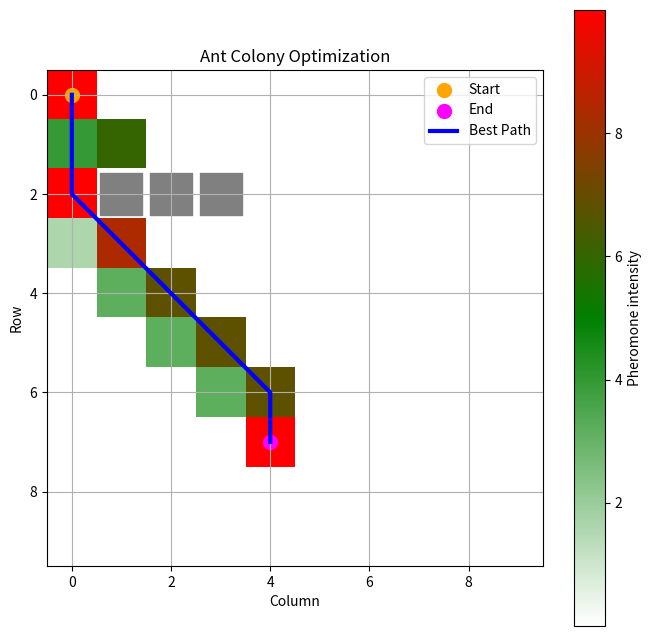
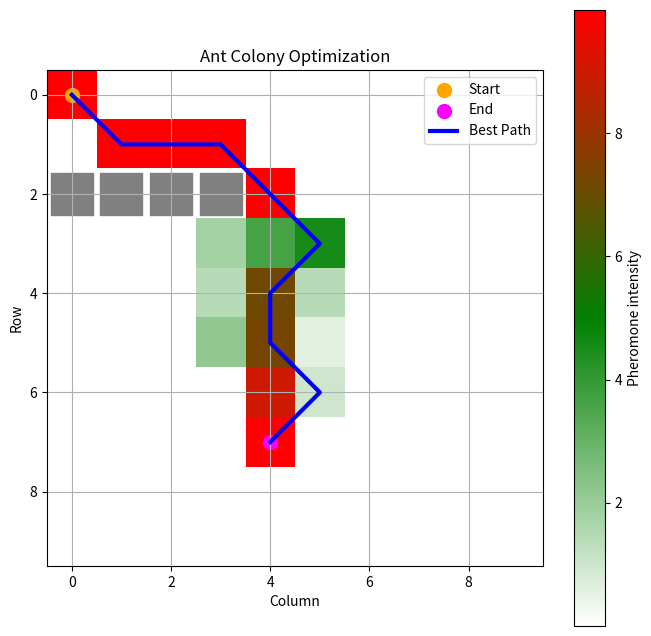

Recreate these plots in Python, in order.
import numpy as np
import matplotlib.pyplot as plt
from matplotlib.colors import LinearSegmentedColormap

class AntColonyOptimization:
    def __init__(self, start, end, obstacles, grid_size=(10, 10), num_ants=10, evaporation_rate=0.1, alpha=0.1, beta=15):
        self.start = start
        self.end = end
        self.obstacles = obstacles
        self.grid_size = grid_size
        self.num_ants = num_ants
        self.evaporation_rate = evaporation_rate
        self.alpha = alpha
        self.beta = beta
        self.pheromones = np.ones(grid_size)
        self.best_path = None

    def _get_neighbors(self, position):
        pos_x, pos_y = position
        neighbors = []
        for i in range(-1, 2):
            for j in range(-1, 2):
                new_x, new_y = pos_x + i, pos_y + j
                if (0 <= new_x < self.grid_size[0] and 0 <= new_y < self.grid_size[1] and
                        (new_x, new_y) != position and (new_x, new_y) not in self.obstacles):
                    neighbors.append((new_x, new_y))
        return neighbors

    def _select_next_position(self, position, visited):
        neighbors = self._get_neighbors(position)
        probabilities = []
        total = 0
        for neighbor in neighbors:
            if neighbor not in visited:
                pheromone = self.pheromones[neighbor[1], neighbor[0]]
                heuristic = 1 / (np.linalg.norm(np.array(neighbor) - np.array(self.end)) + 0.1)
                probabilities.append((neighbor, pheromone ** self.alpha * heuristic ** self.beta))
                total += pheromone ** self.alpha * heuristic ** self.beta
        if not probabilities:
            return None
        probabilities = [(pos, prob / total) for pos, prob in probabilities]
        selected = np.random.choice(len(probabilities), p=[prob for pos, prob in probabilities])
        return probabilities[selected][0]

    def _evaporate_pheromones(self):
        self.pheromones *= (1 - self.evaporation_rate)

    def _deposit_pheromones(self, path):
        for position in path:
            self.pheromones[position[1], position[0]] += 1

    def find_best_path(self, num_iterations):
        for _ in range(num_iterations):
            all_paths = []
            for _ in range(self.num_ants):
                current_position = self.start
                path = [current_position]
                while current_position != self.end:
                    next_position = self._select_next_position(current_position, path)
                    if next_position is None:
                        break
                    path.append(next_position)
                    current_position = next_position
                all_paths.append(path)

            # Escoger el mejor camino por su tamaño?
            # --------------------------
            all_paths.sort(key=lambda x: len(x))
            best_path = all_paths[0]

            self._evaporate_pheromones()
            self._deposit_pheromones(best_path)

            if self.best_path is None or len(best_path) <= len(self.best_path):
                self.best_path = best_path
            # --------------------------

    # Corrección de la función find_best_path        
    def find_best_path2(self, num_iterations):
        for _ in range(num_iterations):
            all_paths = []
            for _ in range(self.num_ants):
                current_position = self.start
                path = [current_position]
                while current_position != self.end:
                    next_position = self._select_next_position(current_position, path)
                    if next_position is None:
                        break
                    path.append(next_position)
                    current_position = next_position
                
                # CORRECCIÓN: Solo guardar el camino si llegó al final
                if current_position == self.end:
                    all_paths.append(path)

            # Si ninguna hormiga llegó en esta iteración, saltamos a la siguiente
            if not all_paths:
                self._evaporate_pheromones() # Aún evaporamos para limpiar rastros viejos
                continue 

            # Ahora sí es seguro ordenar, porque todos son caminos exitosos
            all_paths.sort(key=lambda x: len(x))
            best_path = all_paths[0]

            self._evaporate_pheromones()
            self._deposit_pheromones(best_path)

            if self.best_path is None or len(best_path) <= len(self.best_path):
                self.best_path = best_path

    def plot(self):
        cmap = LinearSegmentedColormap.from_list('pheromone', ['white', 'green', 'red'])
        plt.figure(figsize=(8, 8))
        plt.imshow(self.pheromones, cmap=cmap, vmin=np.min(self.pheromones), vmax=np.max(self.pheromones))
        plt.colorbar(label='Pheromone intensity')
        plt.scatter(self.start[0], self.start[1], color='orange', label='Start', s=100)
        plt.scatter(self.end[0], self.end[1], color='magenta', label='End', s=100)
        for obstacle in self.obstacles:
            plt.scatter(obstacle[0], obstacle[1], color='gray', s=900, marker='s')
        if self.best_path:
            path_x, path_y = zip(*self.best_path)
            plt.plot(path_x, path_y, color='blue', label='Best Path', linewidth=3)
        plt.xlabel('Column')
        plt.ylabel('Row')
        plt.title('Ant Colony Optimization')
        plt.legend()
        plt.grid(True)
        plt.show()

def study_case_1():
    print("Start of Ant Colony Optimization - First Study Case")
    start = (0, 0)
    end = (4, 7)
    obstacles = [(1, 2), (2, 2), (3, 2)]
    aco = AntColonyOptimization(start, end, obstacles)
    #aco.find_best_path(100)
    aco.find_best_path2(100)  # Usar la versión corregida
    aco.plot()
    print("End of Ant Colony Optimization")
    print("Best path: ", aco.best_path)

def study_case_2():
    print("Start of Ant Colony Optimization - Second Study Case")
    start = (0, 0)
    end = (4, 7)
    obstacles = [(0, 2), (1, 2), (2, 2), (3, 2)]
    aco = AntColonyOptimization(start, end, obstacles)
    #aco.find_best_path(100)
    aco.find_best_path2(100)  # Usar la versión corregida
    aco.plot()
    print("End of Ant Colony Optimization")
    print("Best path: ", aco.best_path)

if __name__ == '__main__':
    study_case_1()
    study_case_2()



